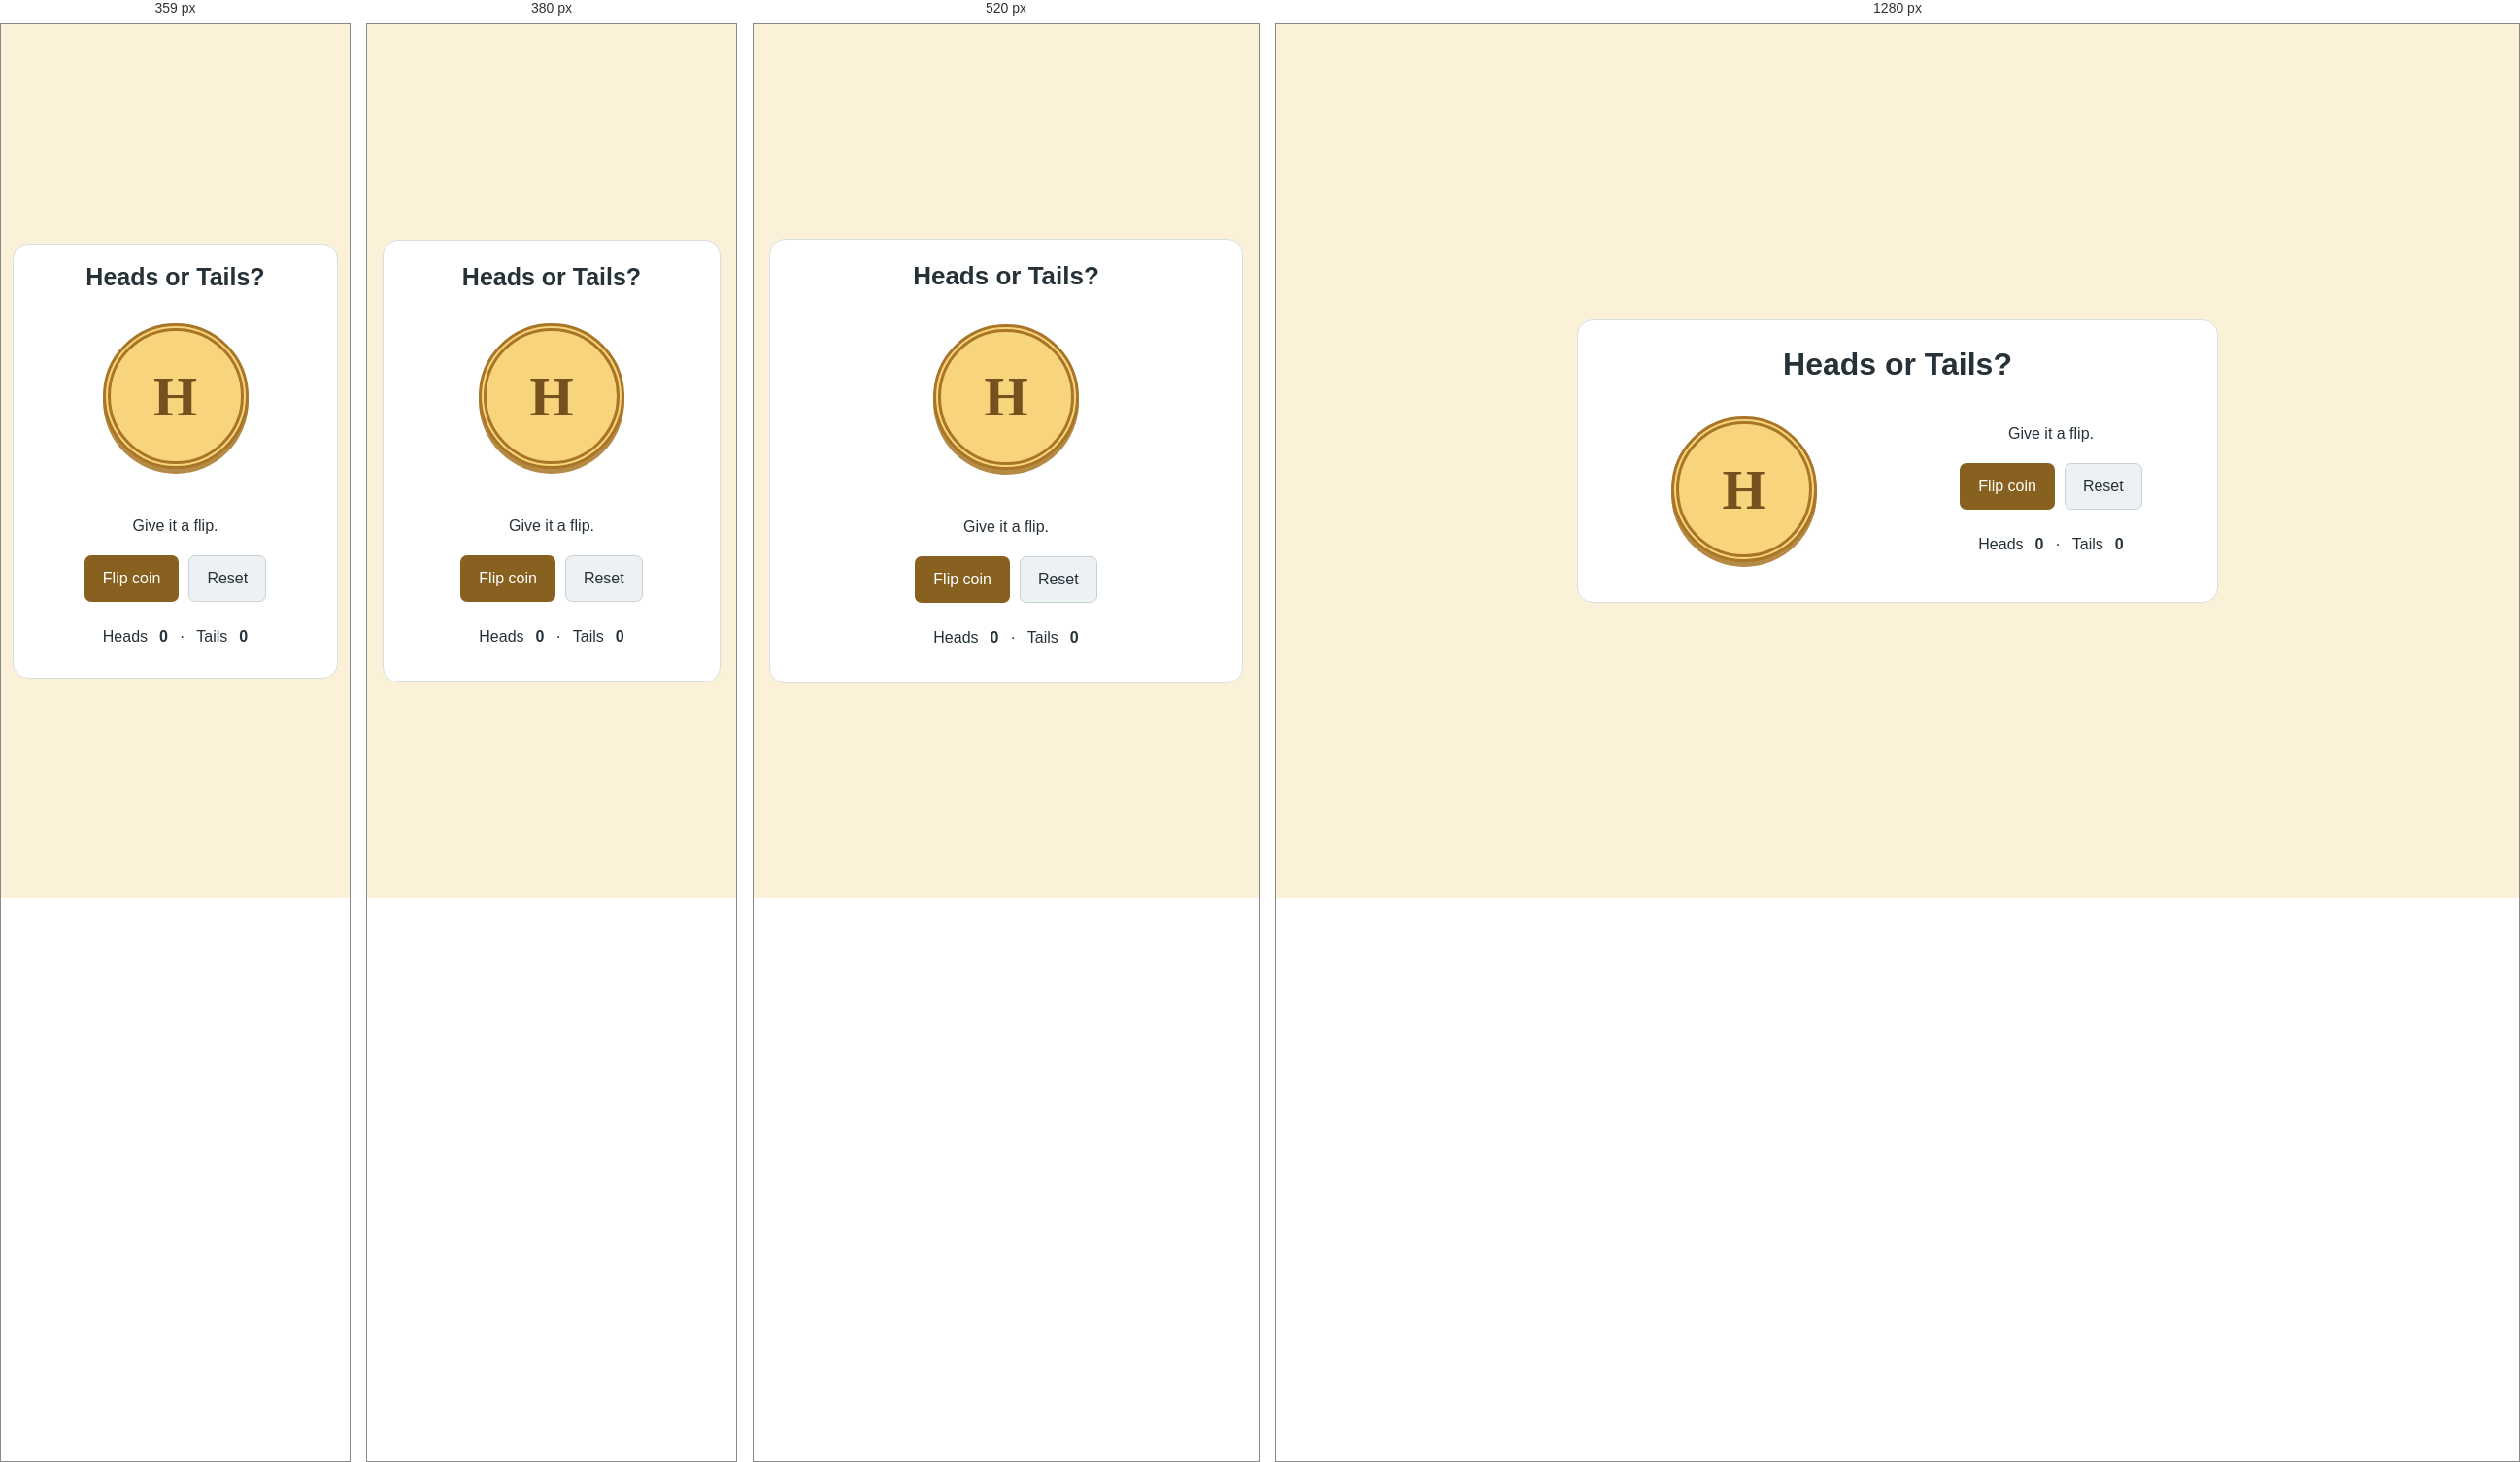
Rendered at 359 px, 380 px, 520 px and 1280 px, left to right.

<!-- file: index.html -->
<!doctype html>

<html lang="en">
    <head>
        <meta charset="utf-8" />
        <meta content="width=device-width, initial-scale=1.0" name="viewport" />
        <title>Heads or tails</title>
        <link href="style.css" rel="stylesheet" />
        <script defer="" src="script.js"></script>
    </head>
    <body>
        <main>
            <header class="project-heading"><h1>Heads or Tails?</h1></header>
            <div class="split">
                <div class="coin-panel"><div aria-hidden="true" id="coin">H</div></div>
                <div class="controls-panel">
                    <p id="result" role="status">Give it a flip.</p>
                    <div class="row">
                        <button id="flip">Flip coin</button>
                        <button class="secondary" id="reset">Reset</button>
                    </div>
                    <p class="scores">
                        Heads
                        <strong id="heads">0</strong>
                        <span>·</span>
                        Tails
                        <strong id="tails">0</strong>
                    </p>
                </div>
            </div>
        </main>
    </body>
</html>


/* @media block from style.css */
@media (max-width: 400px) {
    body {
        padding: 20px 12px;
    }

    main {
        padding: 20px;
    }
}

/* @media block from style.css */
@media (max-width: 640px) {
    body {
        padding: 16px;
    }
    main {
        padding: 22px;
    }
    .project-heading {
        margin-bottom: 18px;
    }
    .split {
        grid-template-columns: 1fr;
        gap: 20px;
    }
    .result-panel {
        padding: 18px;
    }
}

/* @media block from style.css */
@media (max-width: 360px) {
    body {
        padding: 12px;
    }
    main {
        padding: 18px;
    }
}